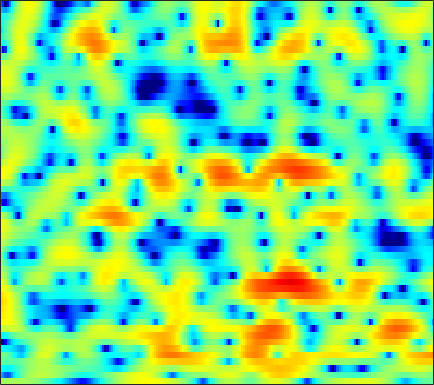

Source data for this figure (header and first rows):
1.3476, 1.3774, 1.4062, 1.4522, 1.4842, 1.5196, 1.5391, 1.5747, 1.5938, 1.558, 1.5319, 1.4519, 1.3433, 1.1905, 1.0461, 0.79273, 0.53335, 0.26128, -0.11763, -0.52226, -1.0063, -1.3925, -1.9599, -2.5788
-8.279, -9.817, -11.88, -12.5, -11.36, -8.879, -6.465, -4.944, -3.251, -1.872, -0.7635, -0.07308, 0.6807, 1.273, 1.634, 2, 2.257, 2.383, 2.47, 2.472, 2.403, 2.296, 2.102, 1.85
-4.955, -5.283, -5.601, -5.61, -5.428, -4.922, -4.183, -3.552, -2.668, -1.819, -1.029, -0.5035, 0.1283, 0.6664, 1.009, 1.392, 1.686, 1.843, 1.987, 2.051, 2.035, 1.98, 1.861, 1.667
-1.188, -1.324, -1.486, -1.623, -1.698, -1.735, -1.701, -1.62, -1.432, -1.132, -0.7431, -0.4056, 0.07394, 0.5792, 0.9441, 1.387, 1.757, 1.965, 2.145, 2.224, 2.136, 1.978, 1.63, 1.128
-0.1768, -0.4786, -0.9609, -1.647, -2.224, -3.191, -4.387, -5.413, -6.836, -7.632, -7.119, -5.808, -3.776, -1.81, -0.5295, 0.9093, 2.034, 2.675, 3.323, 3.71, 3.843, 3.778, 3.455, 2.874
-5.039, -5.261, -5.475, -5.668, -5.873, -6.254, -6.917, -7.559, -8.517, -9.133, -8.649, -7.461, -5.427, -3.396, -2.031, -0.4766, 0.7827, 1.532, 2.312, 2.854, 3.214, 3.355, 3.391, 3.253
-19.57, -20.4, -15.22, -11.22, -9.214, -7.22, -5.832, -4.991, -4.134, -3.383, -2.724, -2.177, -1.46, -0.7409, -0.2177, 0.4265, 1.018, 1.4, 1.847, 2.187, 2.417, 2.515, 2.591, 2.588
-5.593, -5.421, -4.784, -3.753, -2.974, -2.001, -1.185, -0.6956, -0.2029, 0.15, 0.3773, 0.4811, 0.5554, 0.6053, 0.6487, 0.7284, 0.8306, 0.9355, 1.101, 1.261, 1.423, 1.492, 1.504, 1.4
2.383, 2.606, 2.85, 3.027, 3.121, 3.16, 3.07, 2.897, 2.529, 1.945, 1.146, 0.4162, -0.7274, -2.032, -2.974, -4.017, -4.412, -4.209, -3.543, -2.734, -2.068, -1.72, -1.459, -1.438
5.033, 5.132, 5.146, 5.021, 4.833, 4.438, 3.877, 3.328, 2.399, 1.226, -0.2634, -1.639, -3.957, -7.057, -10.16, -15.88, -17.63, -13.87, -10.23, -8.012, -6.731, -6.157, -5.87, -5.996
5.747, 5.684, 5.483, 5.139, 4.792, 4.199, 3.458, 2.788, 1.784, 0.6156, -0.6706, -1.722, -3.157, -4.6, -5.585, -6.668, -7.397, -7.707, -7.881, -7.958, -8.18, -8.462, -9.081, -10.01
6.268, 6.089, 5.739, 5.247, 4.79, 4.049, 3.169, 2.42, 1.298, 0.05394, -1.285, -2.32, -3.688, -4.955, -5.77, -6.627, -7.203, -7.497, -7.823, -8.111, -8.483, -8.889, -9.695, -10.87
6.641, 6.407, 5.972, 5.398, 4.868, 4.026, 3.016, 2.133, 0.781, -0.8186, -2.699, -4.34, -6.871, -9.734, -11.78, -13.08, -12.09, -10.84, -9.313, -8.289, -7.651, -7.431, -7.408, -7.667
6.32, 6.05, 5.544, 4.896, 4.325, 3.477, 2.519, 1.73, 0.5557, -0.801, -2.414, -3.867, -6.153, -8.909, -10.87, -11.83, -10.36, -8.816, -7.073, -5.826, -5.038, -4.676, -4.454, -4.416
5.469, 5.005, 4.173, 3.171, 2.36, 1.312, 0.4389, -0.03123, -0.433, -0.6944, -0.9196, -1.112, -1.396, -1.657, -1.813, -1.871, -1.764, -1.605, -1.402, -1.25, -1.235, -1.351, -1.674, -2.194
4.81, 3.931, 2.286, -0.01796, -2.3, -6.292, -9.852, -8.928, -5.508, -2.852, -1.067, -0.08995, 0.8354, 1.49, 1.856, 2.201, 2.414, 2.498, 2.488, 2.294, 1.882, 1.409, 0.4825, -0.8445
3.418, 2.51, 0.9861, -0.9052, -2.53, -4.678, -5.981, -5.867, -4.584, -2.983, -1.557, -0.6592, 0.3289, 1.103, 1.569, 2.062, 2.414, 2.571, 2.666, 2.585, 2.303, 1.935, 1.211, 0.1649
2.103, 1.268, 0.07801, -1.111, -1.921, -2.776, -3.306, -3.463, -3.383, -3.056, -2.587, -2.192, -1.659, -1.123, -0.7299, -0.212, 0.2888, 0.6425, 1.061, 1.395, 1.616, 1.691, 1.664, 1.501
1.018, -0.236, -2.066, -3.925, -5.15, -6.258, -6.577, -6.397, -5.947, -5.497, -5.186, -5.04, -4.921, -4.771, -4.515, -3.924, -3.014, -2.187, -1.059, 0.002068, 0.9225, 1.512, 2.145, 2.631
0.4823, -1.335, -4.479, -9.076, -14.72, -36.94, -15.05, -11.29, -8.787, -7.705, -7.599, -8.106, -9.62, -12.3, -14.84, -14.51, -10.03, -7.089, -4.052, -1.784, -0.04679, 0.9956, 2.13, 3.011
1.712, 0.5196, -1.245, -3.058, -4.267, -5.365, -5.723, -5.668, -5.521, -5.577, -5.986, -6.572, -7.775, -9.229, -10.04, -9.786, -7.904, -6.159, -3.999, -2.175, -0.6632, 0.2911, 1.367, 2.255
2.98, 2.386, 1.546, 0.7146, 0.1296, -0.5581, -1.127, -1.484, -1.909, -2.317, -2.733, -3.055, -3.454, -3.777, -3.906, -3.87, -3.605, -3.265, -2.716, -2.088, -1.425, -0.9203, -0.2471, 0.4188
3.779, 3.454, 2.958, 2.417, 2.005, 1.475, 0.9755, 0.6281, 0.2054, -0.1737, -0.526, -0.7841, -1.117, -1.448, -1.712, -2.083, -2.478, -2.795, -3.205, -3.539, -3.694, -3.606, -3.187, -2.517
4.509, 4.23, 3.759, 3.208, 2.769, 2.179, 1.64, 1.295, 0.9411, 0.7047, 0.5512, 0.46, 0.2929, 0.02764, -0.2834, -0.9151, -1.865, -2.873, -4.701, -7.268, -10.37, -11.67, -9.827, -6.879
4.903, 4.474, 3.731, 2.812, 2.018, 0.8652, -0.2268, -0.8517, -1.183, -0.8753, -0.1827, 0.3932, 1.054, 1.442, 1.519, 1.299, 0.6484, -0.1679, -1.769, -3.996, -6.474, -7.446, -6.393, -4.396
2.425, 1.805, 0.7882, -0.5357, -1.827, -4.185, -7.928, -12.73, -18.3, -9.438, -4.608, -2.303, -0.1734, 1.229, 1.923, 2.458, 2.628, 2.576, 2.316, 1.931, 1.567, 1.368, 1.236, 1.183
-3.783, -4.52, -5.29, -5.853, -6.248, -6.888, -7.653, -8.072, -7.846, -6.436, -4.486, -3.052, -1.408, -0.09209, 0.6867, 1.475, 2.03, 2.313, 2.559, 2.693, 2.741, 2.73, 2.658, 2.515
-12.94, -16.38, -16.51, -12.63, -10.39, -8.355, -6.957, -6.117, -5.124, -4.161, -3.183, -2.449, -1.519, -0.6685, -0.08618, 0.6043, 1.192, 1.561, 1.972, 2.303, 2.553, 2.696, 2.816, 2.844
-9.682, -10.91, -10.99, -9.447, -8.091, -6.534, -5.355, -4.679, -3.959, -3.373, -2.846, -2.473, -1.957, -1.436, -1.04, -0.5129, 0.02133, 0.4224, 0.9452, 1.441, 1.904, 2.219, 2.578, 2.86
-2.2, -2.429, -2.618, -2.666, -2.656, -2.663, -2.778, -2.949, -3.256, -3.582, -3.828, -3.925, -3.852, -3.589, -3.329, -2.91, -2.432, -2.001, -1.326, -0.5493, 0.2813, 0.8986, 1.677, 2.357
2.601, 2.401, 2.038, 1.541, 1.049, 0.1766, -1.002, -2.132, -4.035, -6.345, -8.613, -9.534, -9.344, -8.434, -7.87, -7.526, -7.465, -7.344, -6.584, -5.071, -3.239, -1.889, -0.3096, 0.9767
5.034, 4.884, 4.543, 3.992, 3.399, 2.311, 0.7868, -0.741, -3.51, -7.54, -13.34, -16.4, -13.26, -10.81, -10.28, -11.21, -14.52, -20.82, -23.66, -12.42, -7.625, -5.311, -3.043, -1.356
4.524, 4.719, 4.831, 4.726, 4.472, 3.889, 2.991, 2.128, 0.75, -0.7693, -2.217, -3.105, -3.993, -4.737, -5.347, -6.38, -7.51, -8.212, -8.592, -8.221, -7.469, -6.876, -6.022, -5.004
1.336, 2.338, 3.34, 3.978, 4.235, 4.304, 4.101, 3.8, 3.247, 2.559, 1.782, 1.166, 0.3177, -0.5576, -1.27, -2.283, -3.401, -4.289, -5.605, -7.244, -9.392, -11.51, -14.65, -14.56
-1.609, 0.005539, 1.586, 2.671, 3.231, 3.697, 3.903, 3.904, 3.736, 3.409, 2.947, 2.521, 1.852, 1.077, 0.4247, -0.5493, -1.686, -2.663, -4.173, -6.003, -8.262, -10.24, -12.64, -12.78
-1.215, -0.1967, 0.9449, 1.831, 2.337, 2.821, 3.1, 3.192, 3.169, 3.001, 2.708, 2.41, 1.919, 1.314, 0.7966, 0.007211, -0.8812, -1.615, -2.659, -3.735, -4.771, -5.442, -6.08, -6.31
-0.14, 0.4296, 1.097, 1.64, 1.959, 2.264, 2.436, 2.49, 2.472, 2.354, 2.143, 1.931, 1.578, 1.142, 0.7547, 0.1627, -0.5077, -1.063, -1.863, -2.695, -3.504, -4.039, -4.592, -4.885
0.9743, 1.291, 1.624, 1.854, 1.963, 2.028, 2.024, 1.979, 1.88, 1.748, 1.587, 1.451, 1.238, 0.9899, 0.7606, 0.3853, -0.1094, -0.5727, -1.344, -2.307, -3.466, -4.451, -5.783, -6.773
1.966, 2.056, 2.045, 1.903, 1.732, 1.451, 1.148, 0.9197, 0.6369, 0.414, 0.2791, 0.2419, 0.2831, 0.3951, 0.496, 0.5713, 0.4962, 0.2957, -0.2311, -1.164, -2.651, -4.308, -7.766, -14.85
1.313, 1.131, 0.638, -0.1073, -0.7791, -1.732, -2.624, -3.183, -3.804, -4.32, -4.679, -4.718, -4.234, -3.188, -2.232, -1.014, -0.05525, 0.43, 0.7447, 0.6625, 0.2025, -0.3476, -1.221, -1.878
-1.181, -1.655, -2.825, -4.676, -6.573, -9.686, -12.39, -12.91, -12.41, -12.68, -15.07, -19.27, -19.94, -11.46, -7.634, -4.199, -1.884, -0.6416, 0.5059, 1.236, 1.653, 1.837, 1.997, 2.167
-2.133, -2.582, -3.777, -5.796, -7.981, -12.01, -16.1, -15.74, -13.15, -11.65, -11.17, -10.93, -9.761, -7.47, -5.547, -3.214, -1.343, -0.2339, 0.9101, 1.724, 2.279, 2.555, 2.797, 2.943
-0.8367, -0.8672, -1.252, -1.979, -2.662, -3.597, -4.331, -4.616, -4.671, -4.462, -4.056, -3.668, -2.976, -2.104, -1.389, -0.401, 0.5285, 1.123, 1.767, 2.211, 2.447, 2.486, 2.371, 2.097
0.9497, 1.24, 1.371, 1.272, 1.082, 0.7534, 0.4017, 0.1465, -0.1401, -0.3402, -0.4417, -0.4371, -0.3271, -0.09544, 0.1632, 0.5612, 0.9806, 1.279, 1.577, 1.707, 1.604, 1.349, 0.7077, -0.3297
2.561, 2.894, 3.123, 3.138, 3.024, 2.728, 2.293, 1.887, 1.266, 0.5734, -0.1581, -0.669, -1.227, -1.525, -1.517, -1.234, -0.7656, -0.3784, 0.05615, 0.2917, 0.2483, -0.0128, -0.7308, -1.981
3.846, 4.043, 4.143, 4.052, 3.862, 3.428, 2.776, 2.135, 1.038, -0.3858, -2.193, -3.85, -6.332, -8.296, -8.384, -6.708, -4.657, -3.398, -2.145, -1.343, -0.9354, -0.8712, -1.061, -1.532
4.246, 4.308, 4.278, 4.103, 3.864, 3.386, 2.687, 1.99, 0.7709, -0.8606, -3.06, -5.252, -9.25, -14.12, -14.05, -9.768, -6.567, -4.932, -3.449, -2.502, -1.941, -1.698, -1.55, -1.534
3.721, 3.714, 3.658, 3.54, 3.389, 3.091, 2.644, 2.187, 1.407, 0.4126, -0.7717, -1.729, -2.947, -3.836, -4.175, -4.146, -3.82, -3.533, -3.191, -2.983, -2.889, -2.86, -2.846, -2.799
2.418, 2.352, 2.367, 2.492, 2.619, 2.759, 2.81, 2.754, 2.535, 2.135, 1.6, 1.129, 0.4515, -0.227, -0.7124, -1.314, -1.886, -2.317, -2.915, -3.58, -4.31, -4.882, -5.525, -5.827
-0.7687, -1.213, -1.032, -0.07172, 0.8707, 2.05, 2.97, 3.456, 3.803, 3.853, 3.614, 3.279, 2.639, 1.806, 1.103, 0.05011, -1.052, -1.915, -3.15, -4.55, -6.317, -8.102, -11.42, -15.71
-8.419, -16.2, -13.78, -5.251, -1.923, 0.9882, 2.868, 3.801, 4.551, 4.824, 4.651, 4.25, 3.381, 2.153, 0.9979, -0.7825, -2.667, -3.972, -5.35, -6.279, -7.147, -7.941, -9.313, -10.39
-4.371, -4.644, -3.895, -2.075, -0.5036, 1.386, 2.87, 3.668, 4.345, 4.542, 4.29, 3.778, 2.642, 0.9053, -0.8853, -4.112, -9.021, -14.37, -17.45, -11.99, -8.96, -7.638, -6.475, -5.481
-4.444, -3.368, -1.881, -0.4143, 0.6379, 1.927, 2.97, 3.573, 4.08, 4.225, 3.989, 3.545, 2.556, 1.071, -0.3781, -2.745, -5.476, -7.367, -8.632, -8.152, -7.198, -6.614, -5.967, -5.368
-6.773, -4.559, -2.323, -0.5391, 0.5665, 1.804, 2.794, 3.375, 3.904, 4.166, 4.114, 3.878, 3.299, 2.445, 1.631, 0.3884, -0.9529, -1.929, -3.115, -4.171, -5.176, -5.954, -7.07, -8.254
-5.101, -3.946, -2.462, -1.08, -0.1006, 1.069, 2.099, 2.746, 3.437, 3.897, 4.112, 4.103, 3.877, 3.406, 2.904, 2.039, 1.004, 0.1051, -1.237, -2.816, -4.678, -6.335, -9.162, -13.37
-4.759, -4.436, -3.733, -2.755, -1.857, -0.5389, 0.7566, 1.648, 2.67, 3.446, 3.975, 4.196, 4.254, 4.038, 3.714, 3.058, 2.165, 1.321, -0.02417, -1.63, -3.514, -5.11, -7.416, -9.771
-7.826, -8.71, -9.18, -7.919, -6.148, -3.558, -1.241, 0.2288, 1.83, 3.054, 3.922, 4.36, 4.664, 4.676, 4.49, 4.008, 3.227, 2.476, 1.223, -0.3016, -2.1, -3.612, -5.836, -8.175
-11.09, -14.1, -21.04, -15.89, -10.5, -5.799, -2.581, -0.7349, 1.195, 2.65, 3.705, 4.265, 4.734, 4.901, 4.825, 4.47, 3.823, 3.152, 1.996, 0.5395, -1.248, -2.846, -5.372, -8.429
